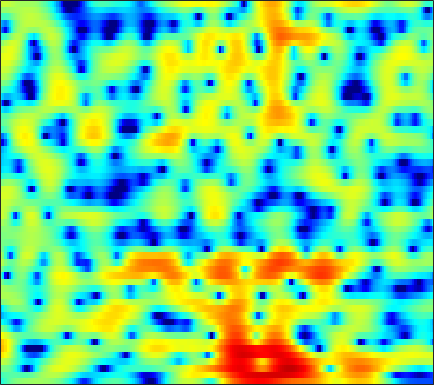

The data file committed next to this chart (first rows):
-3.7196, -3.0695, -2.3095, -1.6513, -1.2265, -0.73955, -0.33387, -0.079435, 0.20505, 0.4372, 0.62355, 0.7388, 0.85794, 0.94482, 0.99651, 1.049, 1.0803, 1.0844, 1.0689, 1.0284, 0.95558, 0.87807, 0.73954, 0.54875
-2.44, -2.139, -1.821, -1.6, -1.497, -1.438, -1.458, -1.511, -1.606, -1.696, -1.739, -1.716, -1.582, -1.331, -1.073, -0.661, -0.2043, 0.1471, 0.6026, 1.017, 1.371, 1.586, 1.8, 1.921
-0.3457, -0.2505, -0.3105, -0.5897, -0.9536, -1.668, -2.686, -3.694, -5.468, -7.969, -11.81, -16.74, -34.29, -15.7, -11.06, -7.252, -4.668, -3.177, -1.574, -0.2902, 0.7494, 1.397, 2.113, 2.681
2.408, 2.185, 1.76, 1.186, 0.6597, -0.1643, -1.108, -1.883, -2.962, -4.019, -4.958, -5.507, -5.957, -6.061, -5.915, -5.465, -4.801, -4.211, -3.34, -2.423, -1.497, -0.8181, 0.04161, 0.831
5.585, 5.067, 4.254, 3.295, 2.474, 1.252, -0.1173, -1.234, -2.826, -4.505, -6.222, -7.482, -9.038, -10.33, -10.99, -11.35, -11.04, -10.4, -9.157, -7.622, -5.976, -4.745, -3.198, -1.799
7.302, 6.659, 5.659, 4.482, 3.474, 1.936, 0.1214, -1.468, -3.974, -7.093, -11.1, -15.13, -23.82, -32.93, -25.12, -22.42, -23.79, -28.82, -29.56, -17.97, -12.27, -9.324, -6.345, -4.122
6.843, 6.285, 5.437, 4.471, 3.665, 2.49, 1.197, 0.1513, -1.312, -2.8, -4.215, -5.171, -6.215, -6.932, -7.275, -7.483, -7.453, -7.27, -6.806, -6.109, -5.185, -4.446, -3.514, -2.755
4.519, 4.023, 3.28, 2.45, 1.801, 0.9598, 0.1973, -0.2911, -0.8189, -1.211, -1.457, -1.542, -1.545, -1.439, -1.306, -1.09, -0.8683, -0.6936, -0.4286, -0.1588, 0.07426, 0.1971, 0.2296, 0.06922
0.3956, -0.2274, -1.268, -2.594, -3.768, -5.518, -7.171, -7.931, -7.753, -6.496, -4.918, -3.788, -2.472, -1.367, -0.6582, 0.1521, 0.8196, 1.239, 1.71, 2.082, 2.349, 2.473, 2.545, 2.497
-4.183, -4.512, -5.197, -6.271, -7.43, -9.551, -12.16, -13.55, -12.65, -9.838, -7.143, -5.478, -3.692, -2.31, -1.47, -0.5385, 0.2469, 0.7615, 1.345, 1.827, 2.217, 2.459, 2.724, 2.917
-7.9, -6.897, -5.915, -5.264, -4.975, -4.778, -4.639, -4.483, -4.168, -3.727, -3.187, -2.771, -2.248, -1.771, -1.451, -1.059, -0.6614, -0.3255, 0.1545, 0.6814, 1.23, 1.634, 2.128, 2.557
-6.157, -4.611, -3.075, -1.988, -1.392, -0.8073, -0.4605, -0.3269, -0.2634, -0.3123, -0.4942, -0.7536, -1.272, -1.965, -2.575, -3.439, -4.156, -4.345, -3.869, -2.688, -1.229, -0.1655, 1.062, 2.01
-0.09632, 0.2498, 0.7141, 1.085, 1.284, 1.453, 1.498, 1.431, 1.208, 0.809, 0.1874, -0.4401, -1.551, -3.104, -4.684, -7.644, -12.56, -18.2, -14.45, -8.214, -4.456, -2.482, -0.514, 0.8956
1.601, 1.544, 1.488, 1.439, 1.378, 1.248, 1.067, 0.8963, 0.5701, 0.1123, -0.4675, -0.9606, -1.718, -2.607, -3.307, -4.139, -4.713, -4.863, -4.604, -3.801, -2.694, -1.838, -0.77, 0.1897
1.565, 1.256, 0.8867, 0.6149, 0.4786, 0.3256, 0.1804, 0.0468, -0.1957, -0.5304, -0.9769, -1.396, -2.033, -2.686, -3.163, -3.683, -3.933, -3.908, -3.539, -2.875, -2.036, -1.327, -0.3954, 0.4506
0.2348, -0.7192, -1.763, -2.243, -2.167, -1.674, -1.092, -0.7561, -0.4991, -0.5196, -0.886, -1.412, -2.424, -3.78, -5.038, -6.976, -8.505, -8.589, -7.048, -4.849, -2.795, -1.458, 0.1036, 1.362
-2.361, -5.652, -13.83, -19.77, -10.21, -5.229, -2.564, -1.318, -0.3191, 0.0457, -0.0902, -0.4866, -1.498, -3.142, -4.782, -7.744, -11.07, -11.55, -8.44, -5.182, -2.575, -0.9973, 0.6593, 1.979
0.3961, -0.758, -2.017, -2.618, -2.495, -1.822, -1.019, -0.4291, 0.1925, 0.5189, 0.5758, 0.4598, -0.02195, -0.7959, -1.424, -2.31, -3.075, -3.427, -3.485, -3.191, -2.467, -1.657, -0.4915, 0.6049
2.286, 1.342, 0.1976, -0.7256, -1.136, -1.101, -0.5825, -0.0253, 0.7216, 1.373, 1.77, 1.836, 1.7, 1.24, 0.626, -0.4695, -1.967, -3.43, -5.896, -8.315, -8.437, -6.603, -3.721, -1.35
1.688, 0.01927, -2.95, -7.382, -11.81, -10.53, -5.276, -2.596, -0.1757, 1.444, 2.455, 2.862, 3.077, 2.905, 2.466, 1.539, 0.1449, -1.256, -3.535, -5.797, -6.226, -4.741, -2.444, -0.5435
0.2116, -0.7982, -2.379, -3.923, -4.705, -4.503, -3.217, -2.038, -0.5489, 0.6295, 1.465, 1.922, 2.238, 2.287, 2.196, 1.87, 1.38, 0.9673, 0.403, -0.02425, -0.2173, -0.2523, -0.09188, 0.09883
-0.1639, -0.3429, -0.6278, -0.8099, -0.8643, -0.7909, -0.4999, -0.1974, 0.2836, 0.7574, 1.159, 1.418, 1.646, 1.738, 1.751, 1.657, 1.478, 1.303, 1.02, 0.7331, 0.4495, 0.203, -0.117, -0.487
-0.1799, -0.08001, -0.01945, 8.7135e-05, 0.04307, 0.1116, 0.2518, 0.4035, 0.6426, 0.9132, 1.201, 1.374, 1.574, 1.706, 1.725, 1.685, 1.554, 1.398, 1.14, 0.8047, 0.4166, 0.1157, -0.3786, -0.9336
0.1734, 0.2432, 0.2251, 0.07064, -0.08158, -0.2247, -0.2801, -0.2002, 0.0645, 0.4753, 0.9462, 1.281, 1.652, 1.901, 1.984, 1.958, 1.775, 1.548, 1.154, 0.6841, 0.1804, -0.1833, -0.6464, -1.096
1.307, 1.201, 0.7103, -0.175, -1.129, -2.575, -3.763, -3.917, -2.917, -1.267, 0.2396, 1.183, 2.09, 2.595, 2.772, 2.698, 2.309, 1.823, 0.9266, -0.1186, -1.19, -1.861, -2.257, -2.17
2.744, 2.566, 1.784, 0.35, -1.349, -4.868, -10.63, -12.87, -6.782, -2.459, 0.1671, 1.473, 2.609, 3.184, 3.309, 3.075, 2.385, 1.529, -0.1915, -2.812, -7.006, -12.17, -15.01, -7.981
2.565, 2.489, 2.13, 1.487, 0.8996, 0.0649, -0.5669, -0.745, -0.5102, 0.03972, 0.6841, 1.098, 1.451, 1.635, 1.575, 1.29, 0.7117, 0.07473, -1.054, -2.548, -4.099, -5.135, -5.425, -4.574
2.556, 2.56, 2.473, 2.247, 2.035, 1.696, 1.353, 1.113, 0.8233, 0.5607, 0.3025, 0.1126, -0.1318, -0.3803, -0.5274, -0.6943, -0.8419, -0.9623, -1.139, -1.339, -1.55, -1.647, -1.724, -1.693
2.933, 3.03, 3.062, 2.979, 2.828, 2.535, 2.119, 1.72, 1.055, 0.2587, -0.7224, -1.543, -2.642, -3.624, -3.973, -3.832, -3.105, -2.409, -1.53, -0.7858, -0.3146, -0.04354, 0.06935, 0.003314
2.497, 2.764, 2.95, 2.995, 2.894, 2.632, 2.175, 1.698, 0.8502, -0.3121, -1.914, -3.571, -6.772, -12.47, -21.11, -13.53, -7.071, -4.264, -1.758, -0.1041, 0.9727, 1.468, 1.798, 1.756
-0.1113, 0.3399, 0.7444, 0.8901, 0.887, 0.6835, 0.3295, -0.02349, -0.5892, -1.331, -2.185, -2.985, -4.08, -5.09, -5.315, -4.595, -2.99, -1.682, -0.08732, 1.139, 2.064, 2.488, 2.798, 2.768
-3.62, -3.05, -2.599, -2.511, -2.628, -3.012, -3.512, -3.878, -4.192, -4.147, -3.842, -3.446, -2.879, -2.184, -1.627, -0.8048, 0.08574, 0.7637, 1.592, 2.31, 2.816, 3.084, 3.226, 3.161
-5.884, -5.344, -5.061, -5.258, -5.81, -7.077, -9.15, -11.26, -13.59, -11.75, -8.324, -6.053, -3.744, -1.922, -0.8383, 0.3671, 1.333, 1.942, 2.587, 3.085, 3.369, 3.508, 3.514, 3.372
-6.636, -6.112, -5.8, -5.845, -6.245, -7.225, -8.906, -10.45, -11.9, -10.31, -7.187, -5.031, -2.691, -0.8937, 0.1576, 1.285, 2.119, 2.583, 3.033, 3.28, 3.389, 3.361, 3.222, 2.949
-6.727, -6.189, -5.508, -5.005, -4.658, -4.348, -4.051, -3.813, -3.333, -2.539, -1.57, -0.7371, 0.2826, 1.199, 1.758, 2.316, 2.679, 2.827, 2.878, 2.772, 2.577, 2.328, 1.944, 1.464
-7.731, -7.151, -6.083, -4.791, -3.775, -2.487, -1.311, -0.5408, 0.4036, 1.208, 1.93, 2.358, 2.836, 3.108, 3.206, 3.138, 2.879, 2.576, 2.035, 1.437, 0.7369, 0.2477, -0.4718, -1.194
-14.44, -14.72, -10.67, -6.441, -4.038, -1.504, 0.3979, 1.544, 2.741, 3.611, 4.215, 4.469, 4.595, 4.419, 4.086, 3.382, 2.338, 1.35, -0.196, -1.832, -3.325, -4.085, -4.747, -5.257
-9.699, -9.552, -7.258, -4.284, -2.252, -0.03994, 1.7, 2.75, 3.82, 4.572, 4.983, 5.12, 4.972, 4.509, 3.89, 2.679, 0.9234, -0.8827, -4.135, -9.143, -17.2, -18.86, -12.68, -10.1
-2.948, -2.603, -1.847, -0.8053, 0.01391, 1.138, 2.156, 2.817, 3.53, 4.031, 4.295, 4.329, 4.134, 3.643, 3.073, 1.972, 0.4801, -0.9387, -3.215, -5.833, -8.104, -8.992, -9.107, -8.942
-1.327, -1.062, -0.5934, -0.015, 0.4512, 1.125, 1.775, 2.208, 2.709, 3.075, 3.308, 3.345, 3.272, 2.985, 2.659, 2.046, 1.245, 0.5465, -0.4827, -1.607, -2.632, -3.397, -4.365, -5.43
-1.882, -1.823, -1.606, -1.259, -0.8548, -0.2561, 0.3927, 0.8409, 1.364, 1.77, 2.062, 2.181, 2.274, 2.253, 2.17, 2.023, 1.786, 1.577, 1.231, 0.8273, 0.36, -0.06986, -0.7242, -1.525
-4.973, -5.734, -6.319, -5.898, -5.07, -3.759, -2.559, -1.814, -1.076, -0.5927, -0.3381, -0.1836, -0.09965, 0.03947, 0.1723, 0.4194, 0.7542, 1.018, 1.36, 1.681, 1.865, 1.948, 1.945, 1.81
-9.211, -13.28, -29.83, -16.76, -11.41, -7.743, -5.75, -4.845, -4.253, -4.157, -4.419, -4.756, -5.249, -5.487, -5.274, -4.485, -3.194, -2.116, -0.6988, 0.5381, 1.589, 2.244, 2.923, 3.409
-5.458, -6.491, -7.47, -7.549, -7.172, -6.567, -6.219, -6.269, -6.781, -7.814, -9.336, -11.05, -14.03, -18.62, -21, -15.37, -10.08, -7.084, -4.02, -1.641, 0.2666, 1.384, 2.61, 3.547
-2.049, -2.42, -2.922, -3.417, -3.856, -4.524, -5.436, -6.371, -7.978, -10.07, -12.64, -14.73, -17.1, -18.48, -17.87, -15.04, -11.19, -8.487, -5.337, -2.737, -0.6516, 0.6563, 2.069, 3.17
0.09703, -0.04872, -0.4125, -0.994, -1.572, -2.582, -3.929, -5.183, -7.341, -10.19, -14.29, -19.09, -35.68, -22.69, -17.05, -12.55, -9.233, -7.081, -4.58, -2.459, -0.6476, 0.5448, 1.842, 2.862
1.628, 1.595, 1.341, 0.8456, 0.341, -0.554, -1.704, -2.765, -4.385, -6.272, -8.289, -9.623, -10.7, -10.6, -9.745, -8.167, -6.43, -5.157, -3.514, -1.949, -0.5516, 0.3646, 1.456, 2.328
2.634, 2.656, 2.518, 2.202, 1.831, 1.169, 0.3283, -0.4122, -1.511, -2.684, -3.839, -4.588, -5.401, -5.889, -6.026, -5.838, -5.308, -4.706, -3.68, -2.524, -1.343, -0.5048, 0.4917, 1.303
3.241, 3.366, 3.393, 3.262, 3.033, 2.554, 1.886, 1.297, 0.3299, -0.7705, -1.994, -2.95, -4.305, -5.635, -6.634, -7.652, -8.068, -7.741, -6.49, -4.858, -3.141, -1.98, -0.6871, 0.2658
3.181, 3.511, 3.795, 3.866, 3.774, 3.465, 2.926, 2.369, 1.397, 0.1735, -1.307, -2.628, -4.739, -7.269, -9.643, -14.25, -23.23, -21.71, -12.9, -8.029, -4.805, -3.092, -1.339, -0.1523
2.017, 2.643, 3.247, 3.586, 3.694, 3.626, 3.292, 2.816, 1.945, 0.7023, -0.9208, -2.435, -4.753, -7.363, -9.356, -11.47, -12.24, -11.47, -9.049, -6.271, -3.765, -2.199, -0.6234, 0.4339
-0.03954, 0.7638, 1.606, 2.272, 2.646, 2.944, 2.976, 2.807, 2.242, 1.25, -0.2941, -1.899, -4.705, -8.807, -13.41, -21.07, -13.71, -9.637, -5.998, -3.311, -1.287, -0.05531, 1.091, 1.775
-3.334, -2.972, -2.336, -1.387, -0.5607, 0.5079, 1.33, 1.744, 1.881, 1.587, 0.8367, -0.01155, -1.556, -3.472, -4.839, -5.742, -4.917, -3.63, -1.814, -0.2329, 0.9937, 1.673, 2.305, 2.582
-8.882, -11.54, -14.42, -10.3, -6.759, -3.417, -1.2, -0.0809, 0.9117, 1.411, 1.55, 1.475, 1.182, 0.8219, 0.5914, 0.4596, 0.5939, 0.8295, 1.24, 1.639, 1.971, 2.109, 2.152, 1.996
-7.052, -8.424, -9.211, -7.633, -5.724, -3.342, -1.454, -0.3916, 0.691, 1.413, 1.854, 2.034, 2.156, 2.193, 2.186, 2.155, 2.112, 2.08, 2.02, 1.917, 1.731, 1.526, 1.113, 0.5562
-2.194, -2.339, -2.277, -1.902, -1.445, -0.6954, 0.06943, 0.6028, 1.191, 1.655, 1.981, 2.147, 2.289, 2.339, 2.328, 2.248, 2.09, 1.926, 1.638, 1.27, 0.7795, 0.3394, -0.3829, -1.276
0.5934, 0.6171, 0.6747, 0.7825, 0.8982, 1.076, 1.259, 1.403, 1.565, 1.709, 1.83, 1.906, 1.946, 1.92, 1.854, 1.703, 1.474, 1.235, 0.8194, 0.2783, -0.3827, -0.9908, -1.906, -3.009
2.548, 2.571, 2.51, 2.376, 2.231, 1.99, 1.733, 1.54, 1.35, 1.22, 1.173, 1.171, 1.183, 1.183, 1.14, 1, 0.7471, 0.4694, -0.02316, -0.6681, -1.426, -2.075, -3.035, -4.105
